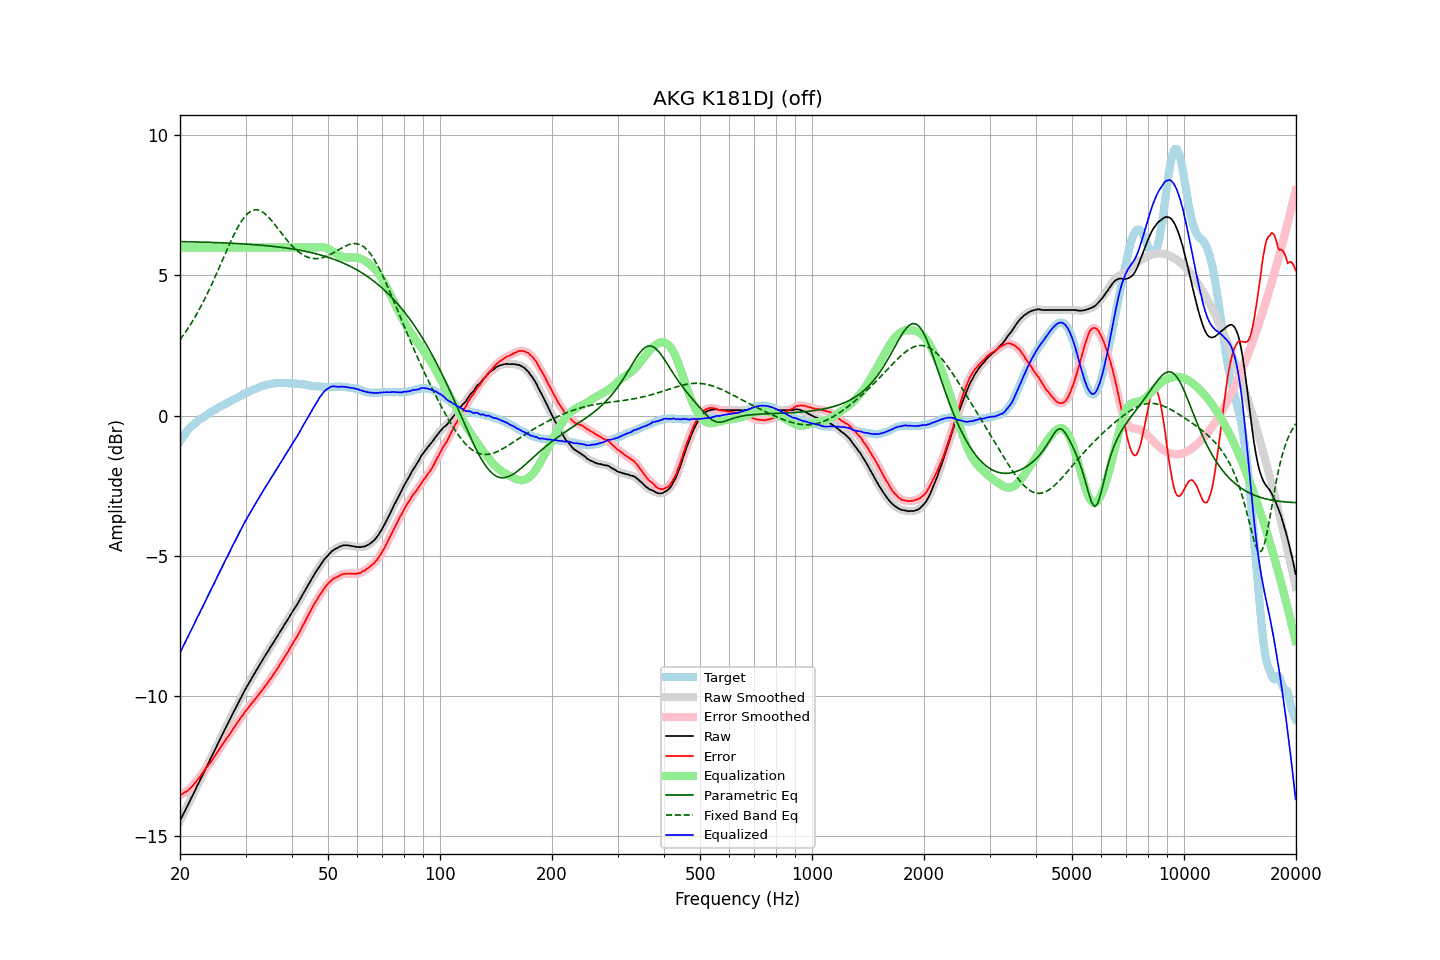

Source data for this figure (header and first rows):
frequency, raw, error, smoothed, error_smoothed, equalization, parametric_eq, fixed_band_eq, equalized_raw, equalized_smoothed, target
20.00, -14.46, -13.54, -14.46, -13.54, 6.00, 6.21, 2.71, -8.46, -8.46, -0.92
20.20, -14.35, -13.52, -14.34, -13.51, 6.00, 6.21, 2.78, -8.35, -8.34, -0.83
20.40, -14.22, -13.48, -14.23, -13.48, 6.00, 6.21, 2.86, -8.22, -8.23, -0.75
20.61, -14.12, -13.44, -14.11, -13.45, 6.00, 6.21, 2.94, -8.12, -8.11, -0.68
20.81, -13.99, -13.41, -14.00, -13.41, 6.00, 6.20, 3.03, -7.99, -8.00, -0.59
21.02, -13.89, -13.38, -13.88, -13.37, 6.00, 6.20, 3.11, -7.89, -7.88, -0.51
21.23, -13.77, -13.32, -13.76, -13.32, 6.00, 6.20, 3.20, -7.77, -7.76, -0.45
21.44, -13.64, -13.26, -13.65, -13.26, 6.00, 6.20, 3.29, -7.64, -7.65, -0.39
21.66, -13.54, -13.20, -13.53, -13.19, 6.00, 6.20, 3.39, -7.54, -7.53, -0.34
21.87, -13.41, -13.13, -13.41, -13.13, 6.00, 6.20, 3.48, -7.41, -7.41, -0.29
22.09, -13.29, -13.06, -13.30, -13.06, 6.00, 6.20, 3.58, -7.29, -7.30, -0.24
22.31, -13.17, -12.99, -13.18, -12.99, 6.00, 6.19, 3.68, -7.17, -7.18, -0.19
22.54, -13.07, -12.92, -13.06, -12.91, 6.00, 6.19, 3.79, -7.07, -7.06, -0.15
22.76, -12.94, -12.84, -12.95, -12.84, 6.00, 6.19, 3.90, -6.94, -6.95, -0.11
22.99, -12.84, -12.76, -12.83, -12.76, 6.00, 6.19, 4.00, -6.84, -6.83, -0.08
23.22, -12.72, -12.68, -12.71, -12.68, 6.00, 6.19, 4.12, -6.72, -6.71, -0.04
23.45, -12.59, -12.60, -12.60, -12.60, 6.00, 6.19, 4.23, -6.59, -6.60, 0.00
23.69, -12.48, -12.52, -12.48, -12.52, 6.00, 6.18, 4.35, -6.48, -6.48, 0.04
23.92, -12.36, -12.44, -12.36, -12.44, 6.00, 6.18, 4.47, -6.36, -6.36, 0.08
24.16, -12.24, -12.37, -12.24, -12.37, 6.00, 6.18, 4.59, -6.24, -6.24, 0.13
24.40, -12.12, -12.28, -12.13, -12.29, 6.00, 6.18, 4.72, -6.12, -6.13, 0.16
24.65, -12.02, -12.20, -12.01, -12.20, 6.00, 6.18, 4.84, -6.02, -6.01, 0.19
24.89, -11.89, -12.11, -11.89, -12.11, 6.00, 6.17, 4.97, -5.89, -5.89, 0.22
25.14, -11.77, -12.03, -11.77, -12.03, 6.00, 6.17, 5.10, -5.77, -5.77, 0.26
25.39, -11.65, -11.94, -11.65, -11.94, 6.00, 6.17, 5.23, -5.65, -5.65, 0.29
25.65, -11.54, -11.86, -11.54, -11.86, 6.00, 6.17, 5.36, -5.54, -5.54, 0.33
25.91, -11.42, -11.76, -11.42, -11.77, 6.00, 6.16, 5.49, -5.42, -5.42, 0.35
26.16, -11.30, -11.68, -11.30, -11.68, 6.00, 6.16, 5.62, -5.30, -5.30, 0.38
26.43, -11.19, -11.60, -11.19, -11.60, 6.00, 6.16, 5.76, -5.19, -5.19, 0.41
26.69, -11.08, -11.52, -11.08, -11.52, 6.00, 6.16, 5.89, -5.08, -5.08, 0.44
26.96, -10.97, -11.44, -10.96, -11.44, 6.00, 6.15, 6.02, -4.97, -4.96, 0.47
27.23, -10.85, -11.36, -10.85, -11.36, 6.00, 6.15, 6.14, -4.85, -4.85, 0.51
27.50, -10.74, -11.28, -10.73, -11.27, 6.00, 6.15, 6.27, -4.74, -4.73, 0.54
27.77, -10.61, -11.18, -10.62, -11.19, 6.00, 6.15, 6.39, -4.61, -4.62, 0.56
28.05, -10.50, -11.11, -10.50, -11.10, 6.00, 6.14, 6.51, -4.50, -4.50, 0.60
28.33, -10.39, -11.01, -10.39, -11.01, 6.00, 6.14, 6.62, -4.39, -4.39, 0.62
28.62, -10.28, -10.93, -10.28, -10.93, 6.00, 6.14, 6.72, -4.28, -4.28, 0.65
28.90, -10.16, -10.85, -10.17, -10.85, 6.00, 6.13, 6.82, -4.16, -4.17, 0.69
29.19, -10.06, -10.76, -10.05, -10.77, 6.00, 6.13, 6.92, -4.06, -4.05, 0.71
29.48, -9.94, -10.70, -9.94, -10.69, 6.00, 6.13, 7.00, -3.94, -3.94, 0.76
29.78, -9.83, -10.60, -9.83, -10.61, 6.00, 6.12, 7.08, -3.83, -3.83, 0.77
30.08, -9.73, -10.53, -9.73, -10.53, 6.00, 6.12, 7.14, -3.73, -3.73, 0.80
30.38, -9.63, -10.46, -9.62, -10.45, 6.00, 6.12, 7.20, -3.63, -3.62, 0.83
30.68, -9.53, -10.39, -9.53, -10.38, 6.00, 6.11, 7.25, -3.53, -3.53, 0.86
30.99, -9.43, -10.31, -9.43, -10.31, 6.00, 6.11, 7.29, -3.43, -3.43, 0.88
31.30, -9.34, -10.25, -9.33, -10.24, 6.00, 6.10, 7.32, -3.34, -3.33, 0.91
31.61, -9.24, -10.17, -9.24, -10.17, 6.00, 6.10, 7.34, -3.24, -3.24, 0.94
31.93, -9.14, -10.09, -9.14, -10.10, 6.00, 6.10, 7.34, -3.14, -3.14, 0.96
32.24, -9.04, -10.02, -9.04, -10.02, 6.00, 6.09, 7.34, -3.04, -3.04, 0.98
32.57, -8.95, -9.95, -8.95, -9.95, 6.00, 6.09, 7.33, -2.95, -2.95, 1.00
32.89, -8.84, -9.88, -8.85, -9.88, 6.00, 6.08, 7.31, -2.84, -2.85, 1.03
33.22, -8.75, -9.81, -8.75, -9.80, 6.00, 6.08, 7.27, -2.75, -2.75, 1.05
33.55, -8.65, -9.72, -8.66, -9.73, 6.00, 6.07, 7.24, -2.65, -2.66, 1.07
33.89, -8.57, -9.64, -8.57, -9.65, 6.00, 6.07, 7.19, -2.57, -2.57, 1.08
34.23, -8.48, -9.58, -8.47, -9.57, 6.00, 6.06, 7.14, -2.48, -2.47, 1.11
34.57, -8.39, -9.50, -8.38, -9.50, 6.00, 6.06, 7.08, -2.39, -2.38, 1.11
34.92, -8.29, -9.41, -8.29, -9.42, 6.00, 6.05, 7.02, -2.29, -2.29, 1.12
35.27, -8.20, -9.34, -8.20, -9.33, 6.00, 6.04, 6.96, -2.20, -2.20, 1.14
35.62, -8.11, -9.24, -8.11, -9.25, 6.00, 6.04, 6.89, -2.11, -2.11, 1.14
35.97, -8.01, -9.16, -8.01, -9.17, 6.00, 6.03, 6.81, -2.01, -2.01, 1.15
... 635 more rows
